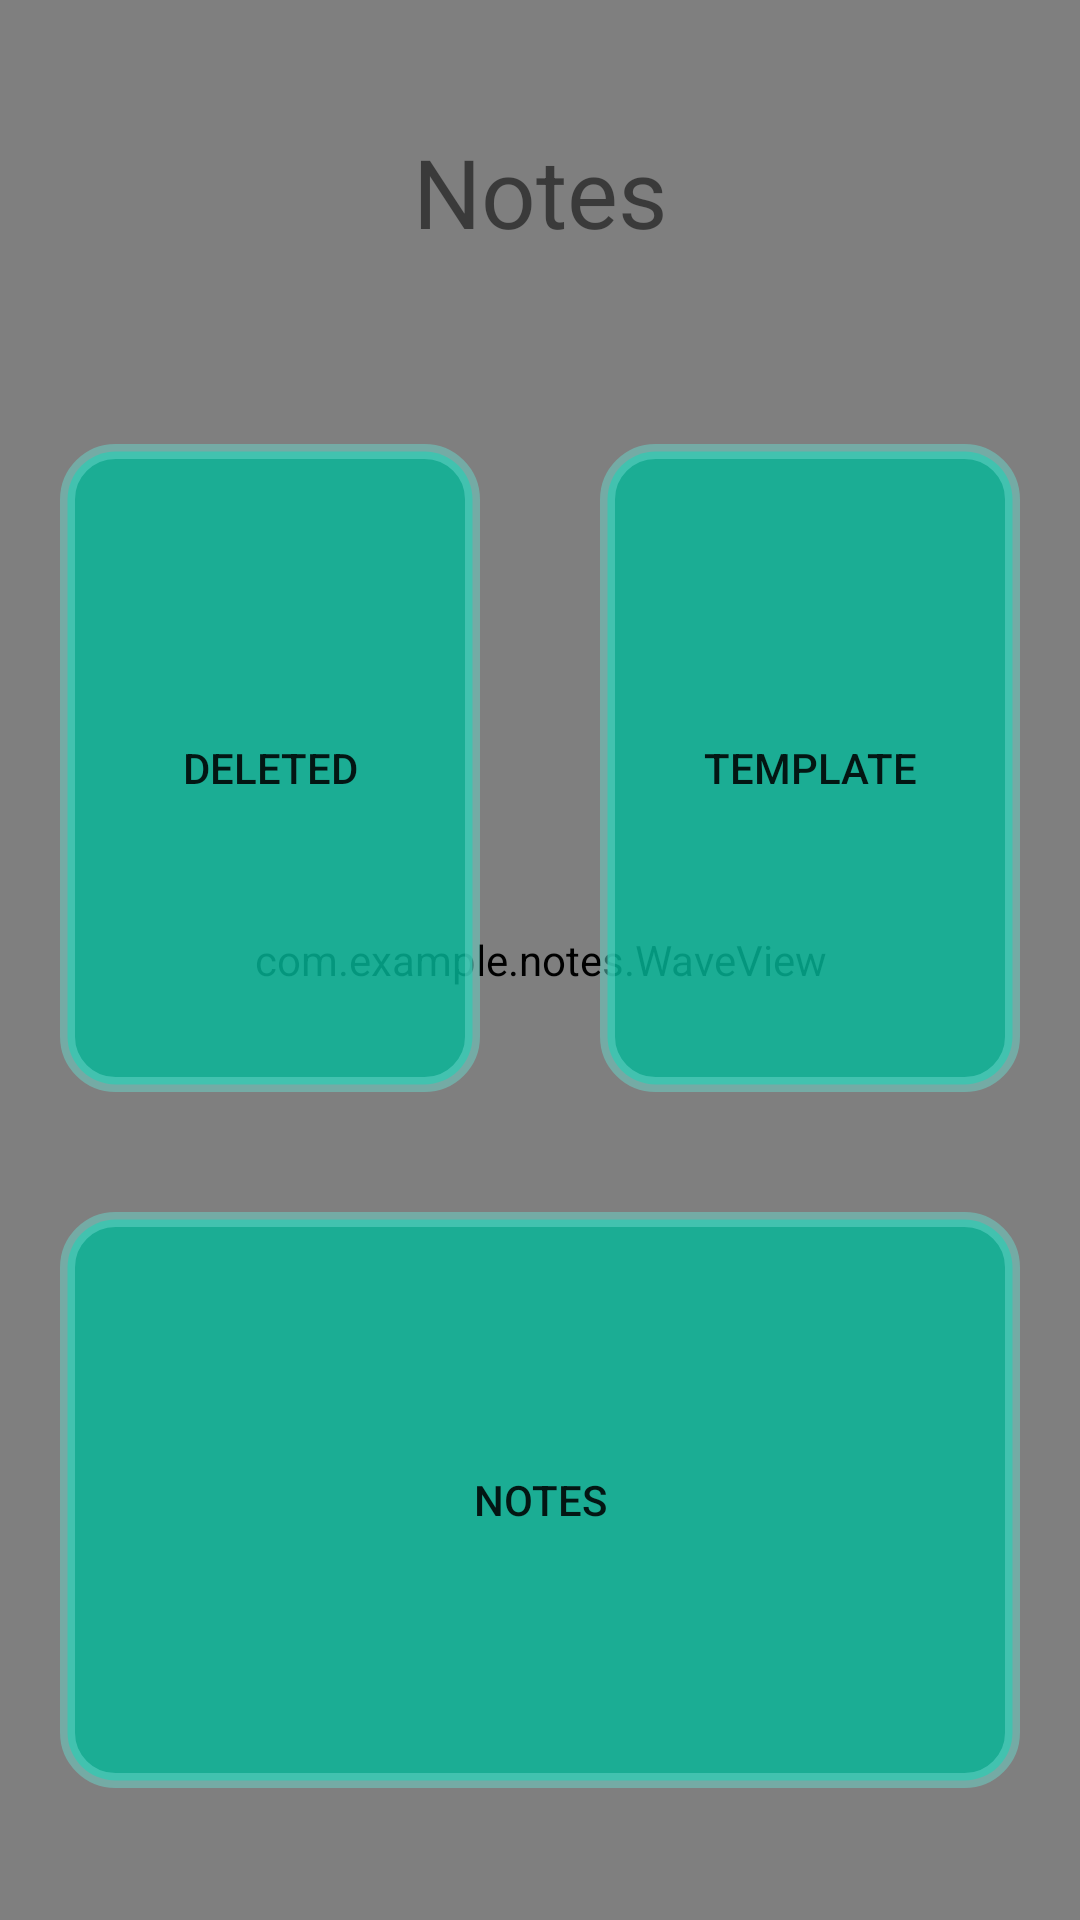

The Android layout XML behind this screen, and the referenced resources:
<!-- AndroidManifest.xml: activity theme Theme.MainActivity -->
<!-- res/layout/activity_main.xml -->
<?xml version="1.0" encoding="utf-8"?>
<androidx.constraintlayout.widget.ConstraintLayout
    xmlns:android="http://schemas.android.com/apk/res/android"
    xmlns:app="http://schemas.android.com/apk/res-auto"
    xmlns:tools="http://schemas.android.com/tools"
    android:layout_width="match_parent"
    android:layout_height="match_parent"
    android:fitsSystemWindows="true"
    tools:context=".MainActivity">

    <com.example.notes.WaveView
        android:id="@+id/wave_background1"
        android:layout_width="match_parent"
        android:layout_height="match_parent"
        android:rotation="180"
        app:amplitudeRatio="0.05"
        app:behindWaveColor="?attr/wave_behind"
        app:frontWaveColor="?attr/wave_front"
        app:waveWaterLevel="0.1"
        app:waveShapef="square"/>

    <com.example.notes.WaveView
        android:id="@+id/wave_background2"
        android:layout_width="match_parent"
        android:layout_height="match_parent"
        app:amplitudeRatio="0.05"
        app:behindWaveColor="?attr/wave_behind"
        app:frontWaveColor="?attr/wave_front"
        app:waveWaterLevel="0.5"
        app:waveShapef="square"/>

    <TextView
        android:id="@+id/app_name"
        android:layout_width="match_parent"
        android:layout_height="0dp"
        android:textSize="32sp"
        android:text="@string/app_name"
        android:gravity="center"
        app:layout_constraintHeight_percent="0.2"
        app:layout_constraintTop_toTopOf="parent"
        app:layout_constraintLeft_toLeftOf="parent"
        app:layout_constraintRight_toRightOf="parent"
        app:layout_constraintBottom_toTopOf="@id/center_layout"/>

    <androidx.constraintlayout.widget.ConstraintLayout
        android:id="@+id/center_layout"
        android:layout_width="match_parent"
        android:layout_height="0dp"
        app:layout_constraintHeight_percent="0.40"
        app:layout_constraintTop_toBottomOf="@id/app_name"
        app:layout_constraintLeft_toLeftOf="parent"
        app:layout_constraintRight_toRightOf="parent"
        app:layout_constraintBottom_toTopOf="@id/notes">
        <Button
            android:id="@+id/deleted_note"
            android:layout_width="0dp"
            android:layout_height="match_parent"
            android:background="@drawable/rounded_bg"
            android:text="@string/deleted"
            android:layout_margin="20dp"
            app:layout_constraintHorizontal_chainStyle="spread"
            app:layout_constraintTop_toTopOf="parent"
            app:layout_constraintLeft_toLeftOf="parent"
            app:layout_constraintRight_toLeftOf="@id/template_note"
            app:layout_constraintBottom_toBottomOf="parent"
            android:onClick="onClickDeleted"
            tools:ignore="onClick"/>

        <Button
            android:id="@+id/template_note"
            android:layout_width="0dp"
            android:layout_height="match_parent"
            android:background="@drawable/rounded_bg"
            android:text="@string/template"
            android:layout_margin="20dp"
            app:layout_constraintHorizontal_chainStyle="spread"
            app:layout_constraintTop_toTopOf="parent"
            app:layout_constraintLeft_toRightOf="@id/deleted_note"
            app:layout_constraintRight_toRightOf="parent"
            app:layout_constraintBottom_toBottomOf="parent"
            android:onClick="onClickTemplate"
            tools:ignore="onClick"/>

    </androidx.constraintlayout.widget.ConstraintLayout>

    <Button
        android:id="@+id/notes"
        android:layout_width="match_parent"
        android:layout_height="0dp"
        android:text="@string/notes"
        android:background="@drawable/rounded_bg"
        android:layout_margin="20dp"
        app:layout_constraintHeight_percent="0.30"
        app:layout_constraintTop_toBottomOf="@id/center_layout"
        app:layout_constraintLeft_toLeftOf="parent"
        app:layout_constraintRight_toRightOf="parent"
        app:layout_constraintBottom_toTopOf="@id/bottom_space"
        android:onClick="onClickNotes"
        tools:ignore="onClick"/>
    <Space
        android:id="@+id/bottom_space"
        android:layout_width="match_parent"
        android:layout_height="0dp"
        app:layout_constraintHorizontal_chainStyle="spread"
        app:layout_constraintHeight_percent="0.1"
        app:layout_constraintTop_toBottomOf="@id/notes"
        app:layout_constraintLeft_toLeftOf="parent"
        app:layout_constraintRight_toRightOf="parent"
        app:layout_constraintBottom_toBottomOf="parent"/>


</androidx.constraintlayout.widget.ConstraintLayout>
<!-- resources referenced by this layout -->
<resources>
  <!-- drawable rounded_bg (drawable) -->
  <?xml version="1.0" encoding="utf-8"?>
  <shape
      xmlns:android="http://schemas.android.com/apk/res/android">
  
      <solid android:color="?attr/wave_behind"/>
  
      <corners android:radius="16dp"/>
  
      <stroke
          android:width="5dp"
          android:color="?attr/wave_front"/>
  
      <padding
          android:top="16dp"
          android:right="16dp"
          android:left="16dp"
          android:bottom="16dp"/>
  
  </shape>
  <string name="app_name">"Notes"</string>
  <string name="deleted">"Deleted"</string>
  <string name="notes">"Notes"</string>
  <string name="template">"Template"</string>
  <style name="Theme.MainActivity" parent="Theme.Custom">
          <item name="wave_front">@color/wave_front_main</item>
          <item name="wave_behind">@color/wave_behind_main</item>
      </style>
  <style name="Theme.Custom" parent="Base.Theme.Notes">
          <item name="colorPrimary">?attr/wave_behind</item>
          <item name="colorPrimaryVariant">?attr/wave_front</item>
  
          <item name="colorSecondary">?attr/wave_behind</item>
          <item name="colorSecondaryVariant">?attr/wave_front</item>
      </style>
  <color name="wave_front_main">#806BD8CB</color>
  <color name="wave_behind_main">#D005B89A</color>
  <style name="Base.Theme.Notes" parent="Theme.MaterialComponents.DayNight.NoActionBar">
          <item name="colorOnPrimary">@color/white</item>
  
          <item name="colorOnSecondary">@color/black</item>
  
          <item name="android:popupMenuStyle">@style/CustomPopupMenu</item>
  
          <item name="android:textAppearanceLargePopupMenu">@style/CustomPopupTextAppearance</item>
      </style>
  <color name="white">#FFFFFFFF</color>
  <color name="black">#FF000000</color>
  <style name="CustomPopupMenu" parent="Widget.AppCompat.PopupMenu">
          <item name="android:popupBackground">@drawable/popup_bg</item>
          <item name="android:dropDownVerticalOffset">4dp</item>
      </style>
  <style name="CustomPopupTextAppearance" parent="TextAppearance.AppCompat.Widget.PopupMenu.Large">
          <item name="android:textColor">@color/white</item>
          <item name="android:textSize">16sp</item>
      </style>
  <!-- drawable popup_bg (drawable) -->
  <?xml version="1.0" encoding="utf-8"?>
  <shape xmlns:android="http://schemas.android.com/apk/res/android">
      <solid android:color="?attr/wave_behind" />
      <corners android:radius="16dp"/>
  </shape>
</resources>
